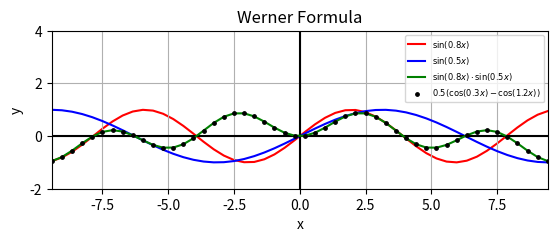

This chart was generated by the following Python code:
#!/usr/bin/env python3
# werner_formula.py

import numpy as np
import matplotlib.pyplot as plt


def plot(ax):
    x = np.linspace(-3 * np.pi, 3 * np.pi)

    y1 = np.sin(0.8 * x)
    y2 = np.sin(0.5 * x)
    y3 = np.sin(0.8 * x) * np.sin(0.5 * x)
    y4 = 0.5 * (np.cos(0.8 * x - 0.5 * x) - np.cos(0.8 * x + 0.5 * x))

    ax.plot(x, y1, color="red", zorder=1, label=r"$\sin(0.8x)$")
    ax.plot(x, y2, color="blue", zorder=2, label=r"$\sin(0.5x)$")
    ax.plot(x, y3, color="green", zorder=3, label=r"$\sin(0.8x)\cdot\sin(0.5x)$")
    ax.scatter(
        x, y4, color="black", s=6, zorder=4, label=r"$0.5(\cos(0.3x)-\cos(1.2x))$"
    )

    ax.set_title("Werner Formula")
    ax.set_xlabel("x")
    ax.set_ylabel("y")
    ax.legend(loc="upper right", prop={"size": 6})

    ax.grid()
    ax.set_xlim(-3 * np.pi, 3 * np.pi)
    ax.set_ylim(-2, 4)

    ax.axhline(0, color="black")
    ax.axvline(0, color="black")


def main():
    fig = plt.figure("Werner Formula")
    gs = fig.add_gridspec(1, 1)
    ax = fig.add_subplot(gs[0, 0])
    plot(ax)

    ax.set_aspect("equal")

    plt.show()


main()
